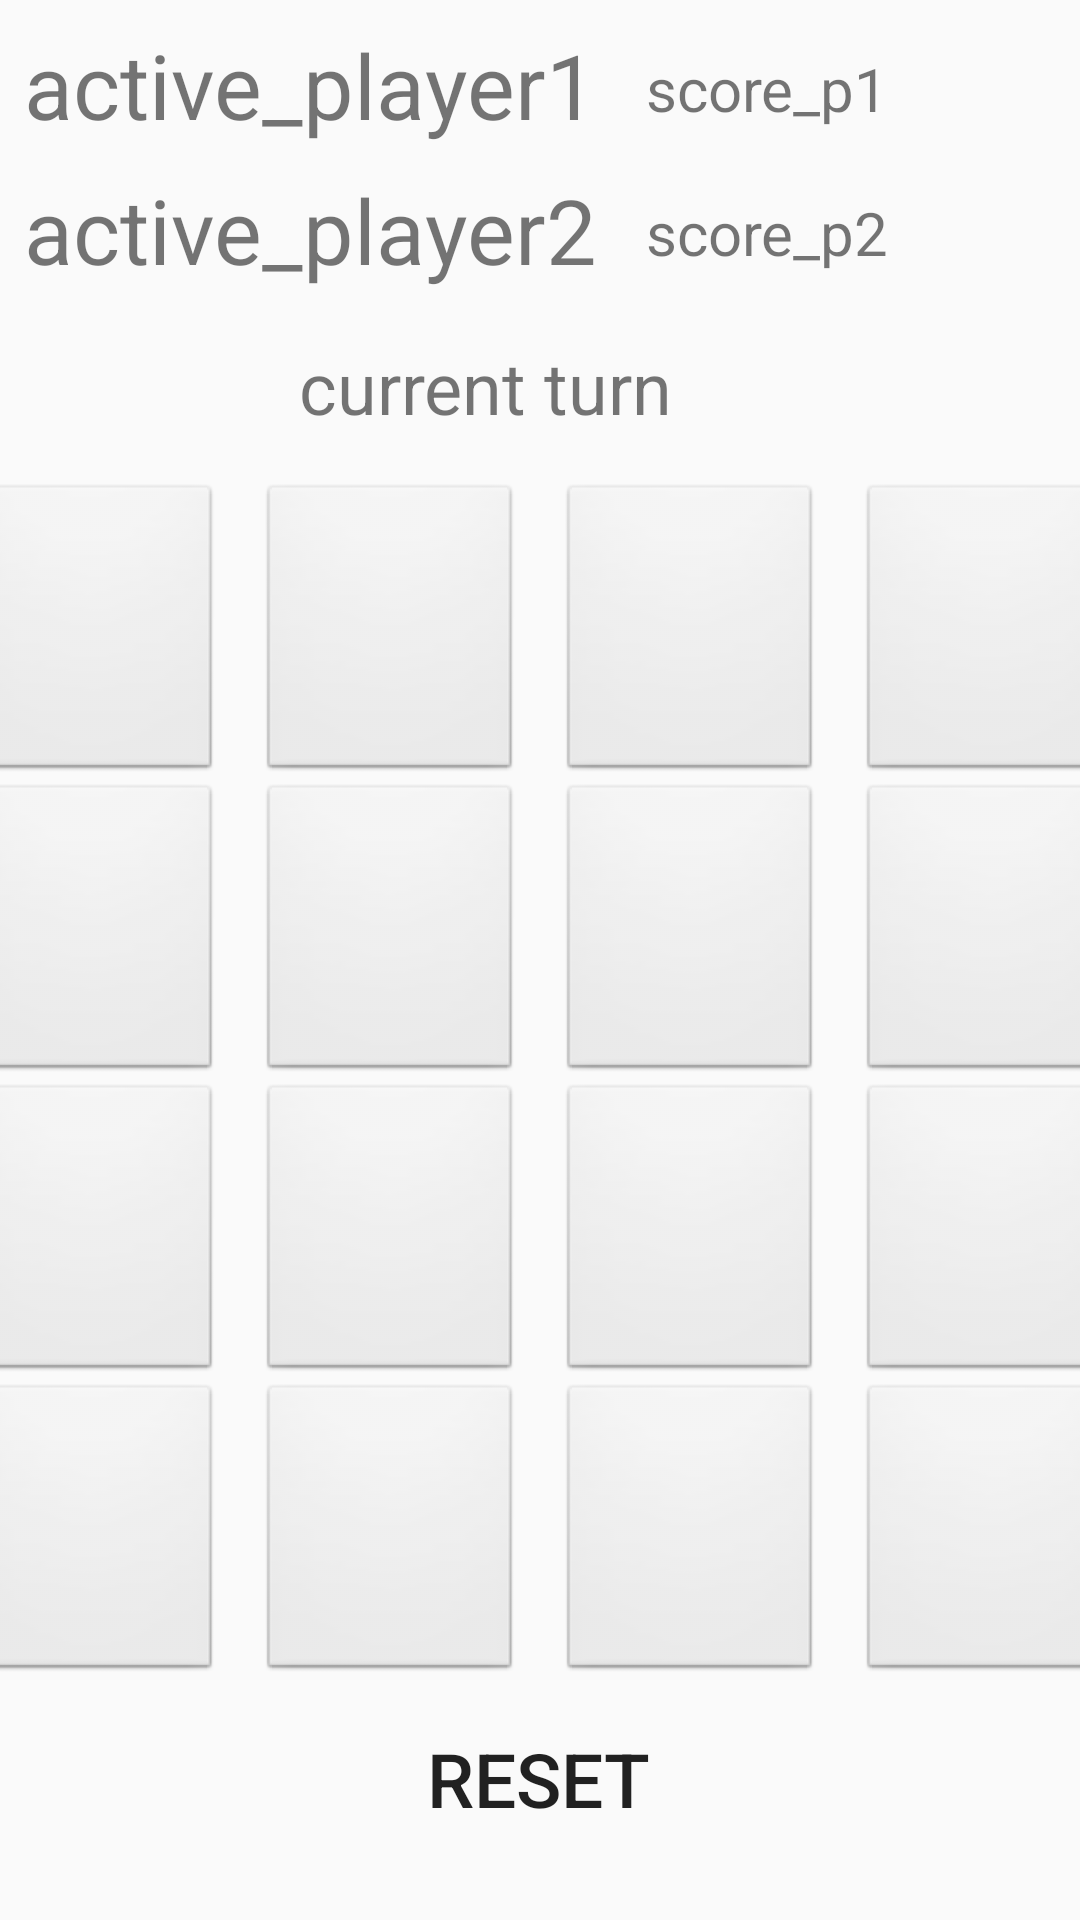

Layout XML and referenced resources for this Android screen:
<!-- AndroidManifest.xml: application theme AppTheme -->
<!-- res/layout/fragment_game.xml -->
<?xml version="1.0" encoding="utf-8"?>
    <androidx.constraintlayout.widget.ConstraintLayout
            xmlns:android="http://schemas.android.com/apk/res/android"
            xmlns:app="http://schemas.android.com/apk/res-auto"
            xmlns:tools="http://schemas.android.com/tools" android:layout_width="match_parent"
            android:layout_height="match_parent"

            android:id="@+id/game_info"
            android:visibility="visible"
            app:layout_constraintEnd_toEndOf="parent"
            app:layout_constraintHorizontal_bias="1.0"
            app:layout_constraintStart_toStartOf="parent"
            app:layout_constraintTop_toTopOf="parent">


    <TextView
            android:id="@+id/active_player"
            android:layout_width="wrap_content"
            android:layout_height="wrap_content"
            android:layout_marginTop="8dp"
            android:gravity="start"
            android:text="active_player1"
            android:textSize="30sp"
            app:layout_constraintStart_toStartOf="parent"
            app:layout_constraintTop_toTopOf="parent" android:layout_marginStart="8dp"/>


    <TextView
            android:id="@+id/player_score"
            android:layout_width="wrap_content"
            android:layout_height="wrap_content"
            android:layout_marginStart="16dp"
            android:layout_marginTop="16dp"
            android:layout_weight="1"
            android:gravity="start"
            android:text="score_p1"
            android:textSize="20sp"
            app:layout_constraintStart_toEndOf="@+id/active_player"
            app:layout_constraintTop_toTopOf="parent"/>

    <TextView
            android:id="@+id/active_player2"
            android:layout_width="wrap_content"
            android:layout_height="wrap_content"
            android:layout_marginTop="8dp"
            android:gravity="start"
            android:text="active_player2"
            android:textSize="30sp"
            app:layout_constraintStart_toStartOf="parent"
            app:layout_constraintTop_toBottomOf="@+id/active_player" android:layout_marginStart="8dp"/>

    <TextView
            android:id="@+id/player_score2"
            android:layout_width="wrap_content"
            android:layout_height="wrap_content"
            android:layout_marginStart="16dp"
            android:layout_marginTop="21dp"
            android:layout_weight="1"
            android:gravity="start"
            android:text="score_p2"
            android:textSize="20sp"
            app:layout_constraintStart_toEndOf="@+id/active_player2"
            app:layout_constraintTop_toBottomOf="@+id/player_score"/>

    <TextView
            android:id="@+id/current_turn"
            android:layout_width="wrap_content"
            android:layout_height="wrap_content"
            android:layout_marginEnd="44dp"
            app:layout_constraintEnd_toEndOf="parent"
            android:text="current turn"
            app:layout_constraintTop_toBottomOf="@+id/active_player2" app:layout_constraintStart_toStartOf="parent"
            android:layout_marginStart="8dp" android:layout_marginTop="16dp" android:textSize="24sp"/>


    <Button
            android:id="@+id/reset"
            android:layout_width="wrap_content"
            android:layout_height="wrap_content"
            android:layout_alignParentBottom="true"
            android:layout_centerHorizontal="true"
            android:layout_marginTop="8dp"
            android:text="reset"
            android:textSize="25sp"
            app:layout_constraintEnd_toEndOf="parent"
            app:layout_constraintHorizontal_bias="0.498"
            app:layout_constraintStart_toStartOf="parent"
            app:layout_constraintTop_toBottomOf="@+id/tableLayout" android:background="#00ADADAD"/>

    <Chronometer
            android:id="@+id/chronometer"
            android:layout_width="wrap_content"
            android:layout_height="wrap_content"
            android:layout_margin="20dp"
            android:layout_marginTop="8dp"
            android:textSize="40sp"
            app:layout_constraintEnd_toEndOf="parent"
            app:layout_constraintStart_toStartOf="parent"
            app:layout_constraintTop_toBottomOf="@+id/reset" />
    <TableLayout
            android:id="@+id/tableLayout"
            android:layout_width="match_parent"
            android:layout_height="wrap_content"
            android:layout_alignParentStart="true"
            android:columnCount="3"
            android:gravity="center_vertical|center_horizontal"
            android:rowCount="3"
            app:layout_constraintEnd_toEndOf="parent" app:layout_constraintStart_toStartOf="parent"
            android:layout_marginTop="16dp" app:layout_constraintTop_toBottomOf="@+id/current_turn">


        <TableRow
                android:layout_width="match_parent"
                android:layout_height="match_parent"
                android:gravity="center">

            <Button
                    android:id="@+id/b0"
                    android:layout_width="100dp"
                    android:layout_height="100dp"
                    android:layout_gravity="center" style="@android:style/Widget.Button"
                    android:textSize="24sp"/>

            <Button
                    android:id="@+id/b1"
                    style="@android:style/Widget.Button"
                    android:layout_width="100dp"
                    android:layout_height="100dp"
                    android:layout_gravity="center" android:textSize="24sp"/>

            <Button
                    android:id="@+id/b2"
                    style="@android:style/Widget.Button"
                    android:layout_width="100dp"
                    android:layout_height="100dp"
                    android:layout_gravity="center" android:textSize="24sp"/>

            <Button
                    android:id="@+id/b3"
                    style="@android:style/Widget.Button"
                    android:layout_width="100dp"
                    android:layout_height="100dp"
                    android:layout_gravity="center" android:textSize="24sp"/>
        </TableRow>

        <TableRow android:gravity="center">

            <Button
                    android:id="@+id/b4"
                    style="@android:style/Widget.Button"
                    android:layout_width="100dp"
                    android:layout_height="100dp"
                    android:layout_gravity="center" android:textSize="24sp"/>

            <Button
                    android:id="@+id/b5"
                    style="@android:style/Widget.Button"
                    android:layout_width="100dp"
                    android:layout_height="100dp"
                    android:layout_gravity="center" android:textSize="24sp"/>

            <Button
                    android:id="@+id/b6"
                    style="@android:style/Widget.Button"
                    android:layout_width="100dp"
                    android:layout_height="100dp"
                    android:layout_gravity="center" android:textSize="24sp"/>

            <Button
                    android:id="@+id/b7"
                    style="@android:style/Widget.Button"
                    android:layout_width="100dp"
                    android:layout_height="100dp"
                    android:layout_gravity="center" android:textSize="24sp"/>
        </TableRow>

        <TableRow android:gravity="center">

            <Button
                    android:id="@+id/b8"
                    style="@android:style/Widget.Button"
                    android:layout_width="100dp"
                    android:layout_height="100dp"
                    android:layout_gravity="center" android:textSize="24sp"/>

            <Button
                    android:id="@+id/b9"
                    style="@android:style/Widget.Button"
                    android:layout_width="100dp"
                    android:layout_height="100dp"
                    android:layout_gravity="center" android:textSize="24sp"/>

            <Button
                    android:id="@+id/b10"
                    style="@android:style/Widget.Button"
                    android:layout_width="100dp"
                    android:layout_height="100dp"
                    android:layout_gravity="center" android:textSize="24sp"/>

            <Button
                    android:id="@+id/b11"
                    style="@android:style/Widget.Button"
                    android:layout_width="100dp"
                    android:layout_height="100dp"
                    android:layout_gravity="center" android:textSize="24sp"/>
        </TableRow>

        <TableRow android:gravity="center">

            <Button
                    android:id="@+id/b12"
                    style="@android:style/Widget.Button"
                    android:layout_width="100dp"
                    android:layout_height="100dp"
                    android:layout_gravity="center" android:textSize="24sp"/>

            <Button
                    android:id="@+id/b13"
                    style="@android:style/Widget.Button"
                    android:layout_width="100dp"
                    android:layout_height="100dp"
                    android:layout_gravity="center" android:textSize="24sp"/>

            <Button
                    android:id="@+id/b14"
                    style="@android:style/Widget.Button"
                    android:layout_width="100dp"
                    android:layout_height="100dp"
                    android:layout_gravity="center" android:textSize="24sp"/>

            <Button
                    android:id="@+id/b15"
                    style="@android:style/Widget.Button"
                    android:layout_width="100dp"
                    android:layout_height="100dp"
                    android:layout_gravity="center" android:textSize="24sp"/>
        </TableRow>
    </TableLayout>

</androidx.constraintlayout.widget.ConstraintLayout>
<!-- resources referenced by this layout -->
<resources>
  <style name="AppTheme" parent="Theme.AppCompat.Light.DarkActionBar">
          
          <item name="colorPrimary">@color/colorPrimary</item>
          <item name="colorPrimaryDark">@color/colorPrimaryDark</item>
          <item name="colorAccent">@color/colorAccent</item>
      </style>
  <!-- not gathered from this repository: default colours our renderer supplied (Android Studio template values) -->
  <color name="colorPrimary">#FF6200EE</color>
  <color name="colorPrimaryDark">#FF3700B3</color>
  <color name="colorAccent">#FF03DAC5</color>
</resources>
